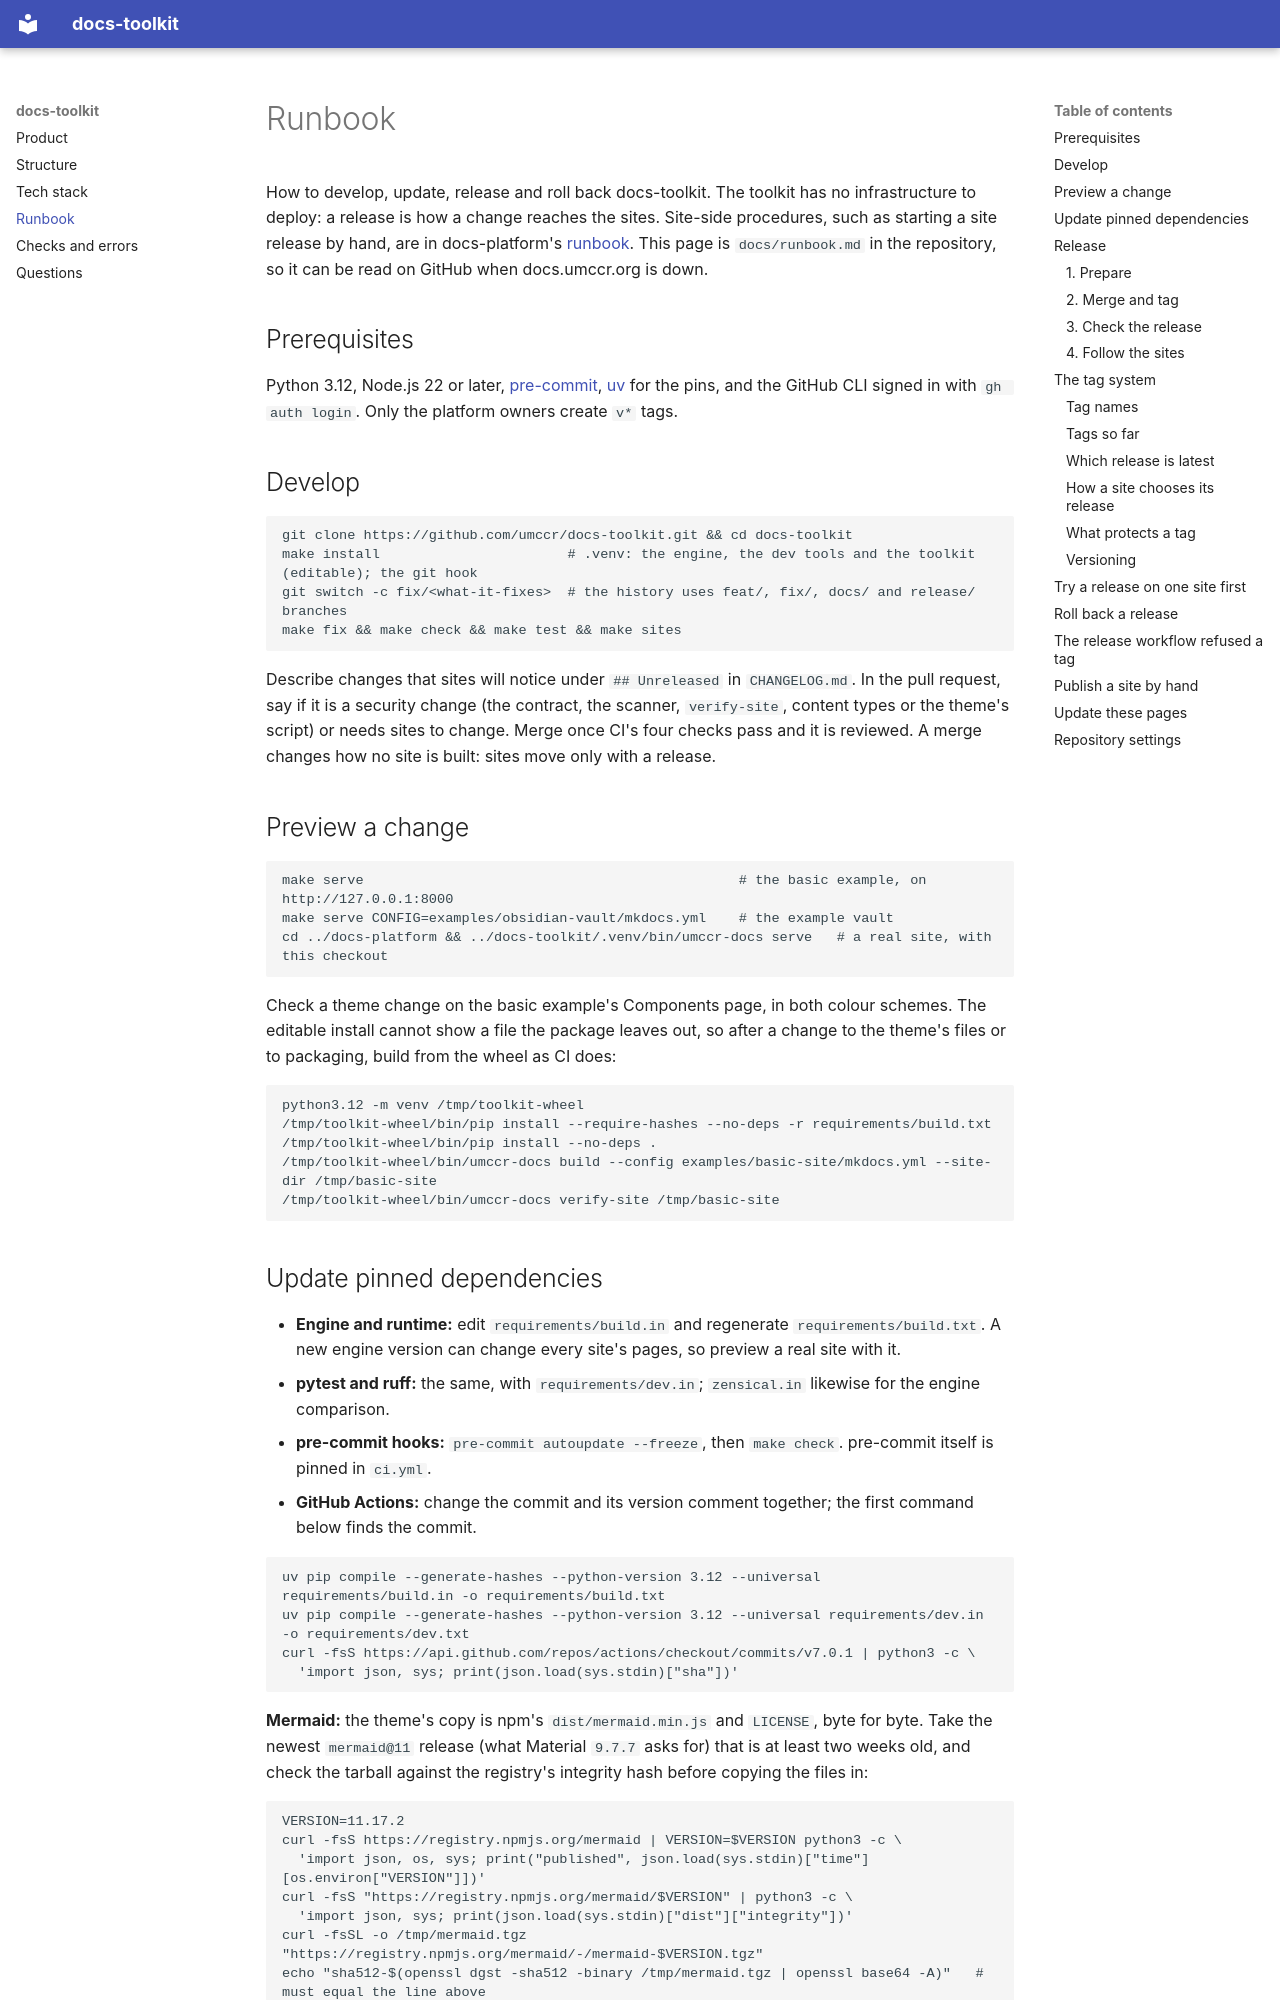

repository: umccr/docs-toolkit · page: runbook/index.html · generator: mkdocs

# Runbook

How to develop, update, release and roll back docs-toolkit. The toolkit has no infrastructure to deploy: a release is
how a change reaches the sites. Site-side procedures, such as starting a site release by hand, are in docs-platform's
[runbook](https://github.com/umccr/docs-platform/blob/main/docs/site/runbook.md#toolkit-releases). This page is
`docs/runbook.md` in the repository, so it can be read on GitHub when docs.umccr.org is down.

## Prerequisites

Python 3.12, Node.js 22 or later, [pre-commit](https://pre-commit.com), [uv](https://docs.astral.sh/uv/) for the pins,
and the GitHub CLI signed in with `gh auth login`. Only the platform owners create `v*` tags.

## Develop

```sh
git clone https://github.com/umccr/docs-toolkit.git && cd docs-toolkit
make install                       # .venv: the engine, the dev tools and the toolkit (editable); the git hook
git switch -c fix/<what-it-fixes>  # the history uses feat/, fix/, docs/ and release/ branches
make fix && make check && make test && make sites
```

Describe changes that sites will notice under `## Unreleased` in `CHANGELOG.md`. In the pull request, say if it is a
security change (the contract, the scanner, `verify-site`, content types or the theme's script) or needs sites to
change. Merge once CI's four checks pass and it is reviewed. A merge changes how no site is built: sites move only with
a release.

## Preview a change

```sh
make serve                                              # the basic example, on http://127.0.0.1:8000
make serve CONFIG=examples/obsidian-vault/mkdocs.yml    # the example vault
cd ../docs-platform && ../docs-toolkit/.venv/bin/umccr-docs serve   # a real site, with this checkout
```

Check a theme change on the basic example's Components page, in both colour schemes. The editable install cannot show
a file the package leaves out, so after a change to the theme's files or to packaging, build from the wheel as CI does:

```sh
python3.12 -m venv /tmp/toolkit-wheel
/tmp/toolkit-wheel/bin/pip install --require-hashes --no-deps -r requirements/build.txt
/tmp/toolkit-wheel/bin/pip install --no-deps .
/tmp/toolkit-wheel/bin/umccr-docs build --config examples/basic-site/mkdocs.yml --site-dir /tmp/basic-site
/tmp/toolkit-wheel/bin/umccr-docs verify-site /tmp/basic-site
```
